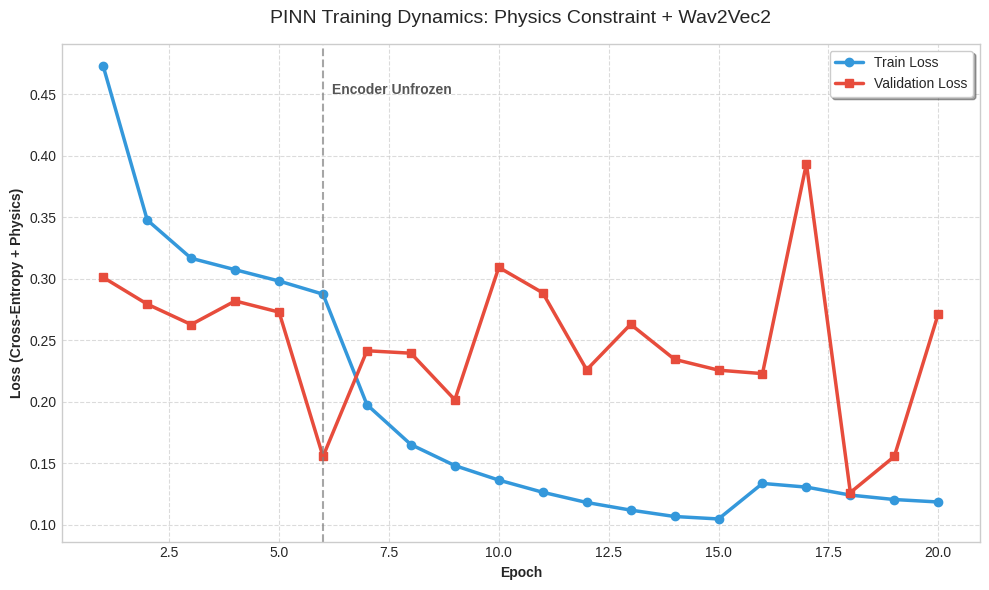
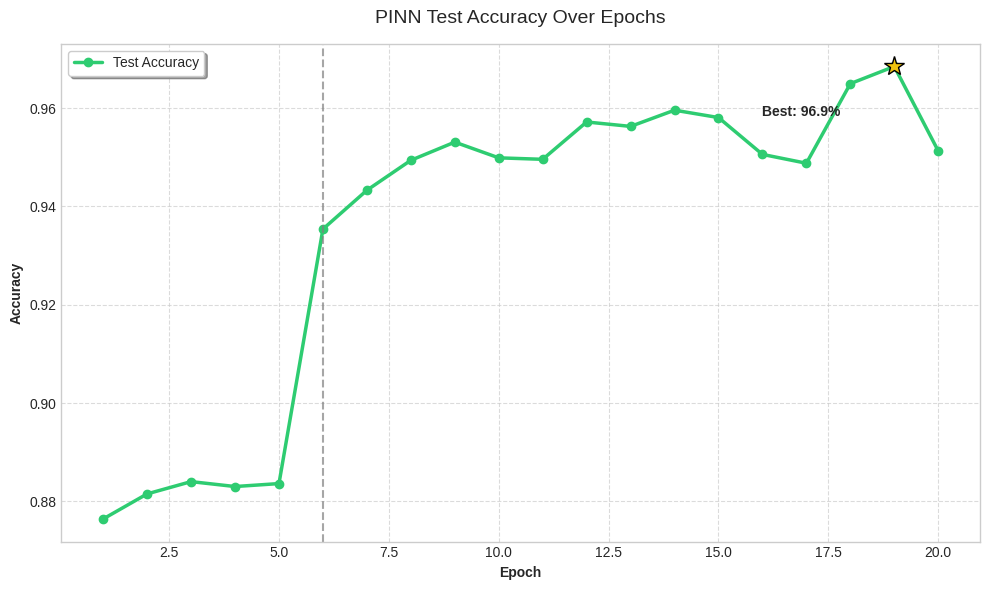
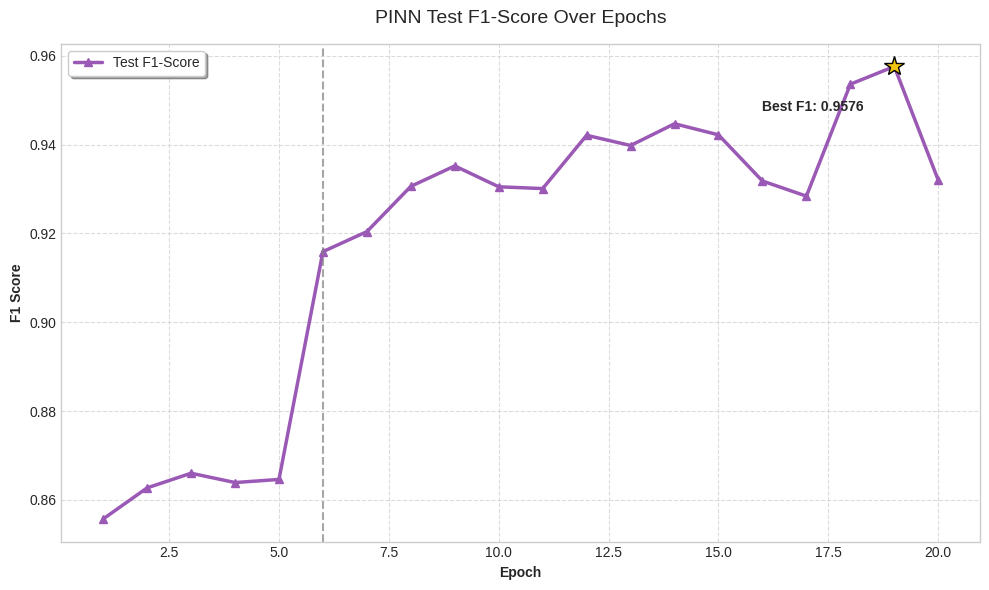

Source code (Python) for these figures, in order:

import matplotlib.pyplot as plt
import pandas as pd
import numpy as np
from pathlib import Path

# Parameters from log
data = {
    'Epoch': list(range(1, 21)),
    'Train Loss': [0.4728, 0.3479, 0.3168, 0.3075, 0.2983, 0.2876, 0.1977, 0.1653, 0.1482, 0.1364, 0.1265, 0.1182, 0.1120, 0.1068, 0.1048, 0.1337, 0.1307, 0.1242, 0.1206, 0.1186],
    'Val Loss':   [0.3012, 0.2795, 0.2629, 0.2821, 0.2730, 0.1556, 0.2416, 0.2396, 0.2017, 0.3094, 0.2887, 0.2261, 0.2631, 0.2346, 0.2258, 0.2230, 0.3937, 0.1263, 0.1556, 0.2716],
    'Val Acc':    [0.8764, 0.8815, 0.8840, 0.8830, 0.8836, 0.9354, 0.9433, 0.9494, 0.9531, 0.9499, 0.9496, 0.9572, 0.9563, 0.9596, 0.9581, 0.9506, 0.9488, 0.9650, 0.9685, 0.9513],
    'Val F1':     [0.8557, 0.8627, 0.8660, 0.8639, 0.8646, 0.9159, 0.9204, 0.9306, 0.9352, 0.9305, 0.9301, 0.9421, 0.9398, 0.9447, 0.9422, 0.9318, 0.9284, 0.9536, 0.9576, 0.9320]
}

df = pd.DataFrame(data)

# Setup Style
try:
    plt.style.use('seaborn-v0_8-whitegrid')
except:
    plt.style.use('bmh')

plt.rcParams['font.family'] = 'sans-serif'

# Helper function
def save_plot(filename, title):
    plt.title(title, fontsize=14, pad=15)
    plt.xlabel('Epoch', fontweight='bold')
    plt.legend(frameon=True, fancybox=True, shadow=True)
    plt.grid(True, linestyle='--', alpha=0.7)
    plt.tight_layout()
    plt.savefig(filename, dpi=300)
    print(f"Saved {filename}")

# 1. Loss Curve (Same as before)
plt.figure(figsize=(10, 6))
plt.plot(df['Epoch'], df['Train Loss'], label='Train Loss', color='#3498db', linewidth=2.5, marker='o')
plt.plot(df['Epoch'], df['Val Loss'], label='Validation Loss', color='#e74c3c', linewidth=2.5, marker='s')
plt.axvline(x=6, color='gray', linestyle='--', alpha=0.7)
plt.text(6.2, 0.45, 'Encoder Unfrozen', rotation=0, color='#555555', fontweight='bold')
plt.ylabel('Loss (Cross-Entropy + Physics)', fontweight='bold')
save_plot('pinn_training_loss.png', 'PINN Training Dynamics: Physics Constraint + Wav2Vec2')

# 2. Test Accuracy Curve
plt.figure(figsize=(10, 6))
plt.plot(df['Epoch'], df['Val Acc'], label='Test Accuracy', color='#2ecc71', linewidth=2.5, marker='o')
best_acc = 0.9685
plt.plot(19, best_acc, marker='*', color='#f1c40f', markersize=15, markeredgecolor='black', zorder=10)
plt.text(19-3, best_acc-0.01, f'Best: {best_acc*100:.1f}%', fontweight='bold')
plt.axvline(x=6, color='gray', linestyle='--', alpha=0.7)
plt.ylabel('Accuracy', fontweight='bold')
save_plot('pinn_accuracy_curve.png', 'PINN Test Accuracy Over Epochs')

# 3. Test F1-Score Curve
plt.figure(figsize=(10, 6))
plt.plot(df['Epoch'], df['Val F1'], label='Test F1-Score', color='#9b59b6', linewidth=2.5, marker='^')
best_f1 = 0.9576
plt.plot(19, best_f1, marker='*', color='#f1c40f', markersize=15, markeredgecolor='black', zorder=10)
plt.text(19-3, best_f1-0.01, f'Best F1: {best_f1:.4f}', fontweight='bold')
plt.axvline(x=6, color='gray', linestyle='--', alpha=0.7)
plt.ylabel('F1 Score', fontweight='bold')
save_plot('pinn_f1_curve.png', 'PINN Test F1-Score Over Epochs')
